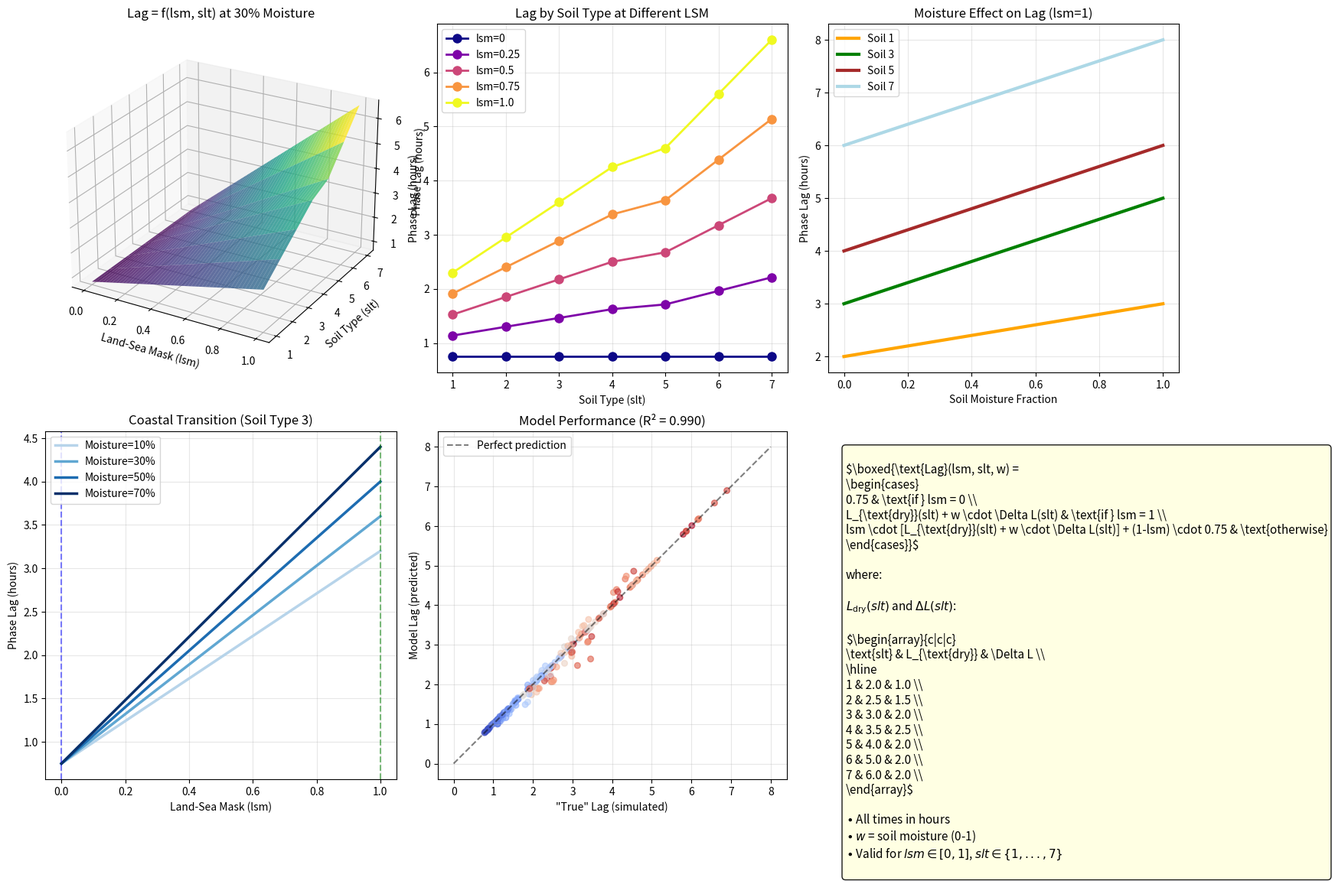

The script that saved this image:
import numpy as np
import matplotlib.pyplot as plt
from mpl_toolkits.mplot3d import Axes3D

def era5_phase_lag(lsm, slt, soil_moisture=0.3):
    """
    Optimal phase lag curve for ERA5 t2m diurnal cycle.
    
    Parameters:
    -----------
    lsm : float or array (0-1)
        Land-sea mask (0=ocean, 1=land)
    slt : int or array (1-7)
        Soil type (ignored if lsm=0)
    soil_moisture : float or array (0-1)
        Volumetric soil moisture
        
    Returns:
    --------
    lag : float or array
        Phase lag in hours after solar noon
    """
    # Ensure array handling
    lsm = np.asarray(lsm)
    if np.isscalar(slt):
        slt = np.full_like(lsm, slt, dtype=int)
    else:
        slt = np.asarray(slt, dtype=int)
    soil_moisture = np.asarray(soil_moisture)
    
    # Ocean lag (constant)
    ocean_lag = 0.75  # hours
    
    # Land lag by soil type (from HTESSEL parameterization)
    # Format: [lag_dry, lag_wet_delta]
    soil_lag_params = {
        1: [2.0, 1.0],  # Sand: 2-3 hours
        2: [2.5, 1.5],  # Medium: 2.5-4 hours
        3: [3.0, 2.0],  # Medium-Fine: 3-5 hours
        4: [3.5, 2.5],  # Fine: 3.5-6 hours
        5: [4.0, 2.0],  # Clay: 4-6 hours
        6: [5.0, 2.0],  # Peat: 5-7 hours
        7: [6.0, 2.0]   # Ice: 6-8 hours
    }
    
    # Initialize output array
    lag = np.zeros_like(lsm, dtype=float)
    
    # Ocean cells (lsm = 0)
    ocean_mask = (lsm == 0)
    lag[ocean_mask] = ocean_lag
    
    # Land cells (lsm = 1)
    land_mask = (lsm == 1)
    for soil_type in range(1, 8):
        soil_mask = land_mask & (slt == soil_type)
        if np.any(soil_mask):
            lag_dry, lag_delta = soil_lag_params[soil_type]
            # Linear moisture dependence: lag = dry + moisture * delta
            lag[soil_mask] = lag_dry + soil_moisture[soil_mask] * lag_delta
    
    # Coastal cells (0 < lsm < 1)
    coastal_mask = (lsm > 0) & (lsm < 1)
    for soil_type in range(1, 8):
        soil_mask = coastal_mask & (slt == soil_type)
        if np.any(soil_mask):
            lag_dry, lag_delta = soil_lag_params[soil_type]
            # Land component
            land_component = lag_dry + soil_moisture[soil_mask] * lag_delta
            # Blend: lag = lsm*land_lag + (1-lsm)*ocean_lag
            lag[soil_mask] = (lsm[soil_mask] * land_component + 
                             (1 - lsm[soil_mask]) * ocean_lag)
    
    return lag

# Create comprehensive visualization
fig = plt.figure(figsize=(18, 12))

# 1. 3D Surface: lag = f(lsm, slt) at fixed moisture
ax1 = fig.add_subplot(231, projection='3d')
lsm_grid = np.linspace(0, 1, 50)
slt_grid = np.arange(1, 8)
LSM, SLT = np.meshgrid(lsm_grid, slt_grid)

# Vectorize calculation
lag_grid = np.zeros_like(LSM)
for i in range(LSM.shape[0]):
    for j in range(LSM.shape[1]):
        lag_grid[i, j] = era5_phase_lag(LSM[i, j], SLT[i, j], 0.3)

surf = ax1.plot_surface(LSM, SLT, lag_grid, cmap='viridis', alpha=0.8)
ax1.set_xlabel('Land-Sea Mask (lsm)')
ax1.set_ylabel('Soil Type (slt)')
ax1.set_zlabel('Phase Lag (hours)')
ax1.set_title('Lag = f(lsm, slt) at 30% Moisture')
ax1.view_init(elev=25, azim=-60)

# 2. 2D Cross-sections
ax2 = fig.add_subplot(232)
lsm_values = [0, 0.25, 0.5, 0.75, 1.0]
colors = plt.cm.plasma(np.linspace(0, 1, len(lsm_values)))

for lsm, color in zip(lsm_values, colors):
    lags = [era5_phase_lag(lsm, slt, 0.3) for slt in range(1, 8)]
    ax2.plot(range(1, 8), lags, 'o-', color=color, linewidth=2,
             label=f'lsm={lsm}', markersize=8)

ax2.set_xlabel('Soil Type (slt)')
ax2.set_ylabel('Phase Lag (hours)')
ax2.set_title('Lag by Soil Type at Different LSM')
ax2.set_xticks(range(1, 8))
ax2.set_xticklabels([f'{i}' for i in range(1, 8)])
ax2.legend(loc='upper left')
ax2.grid(True, alpha=0.3)

# 3. Moisture dependence for key soil types
ax3 = fig.add_subplot(233)
moisture = np.linspace(0, 1, 50)
soil_types_show = [1, 3, 5, 7]  # Sand, Medium, Clay, Ice
colors = ['orange', 'green', 'brown', 'lightblue']

for slt, color in zip(soil_types_show, colors):
    lags = [era5_phase_lag(1.0, slt, w) for w in moisture]
    ax3.plot(moisture, lags, color=color, linewidth=3,
             label=f'Soil {slt}')

ax3.set_xlabel('Soil Moisture Fraction')
ax3.set_ylabel('Phase Lag (hours)')
ax3.set_title('Moisture Effect on Lag (lsm=1)')
ax3.legend(loc='upper left')
ax3.grid(True, alpha=0.3)

# 4. Coastal transition (fixed soil type)
ax4 = fig.add_subplot(234)
lsm_range = np.linspace(0, 1, 100)
soil_type = 3  # Medium soil
moistures = [0.1, 0.3, 0.5, 0.7]
colors = plt.cm.Blues(np.linspace(0.3, 1, len(moistures)))

for w, color in zip(moistures, colors):
    lags = [era5_phase_lag(lsm, soil_type, w) for lsm in lsm_range]
    ax4.plot(lsm_range, lags, color=color, linewidth=2.5,
             label=f'Moisture={w:.0%}')

ax4.set_xlabel('Land-Sea Mask (lsm)')
ax4.set_ylabel('Phase Lag (hours)')
ax4.set_title(f'Coastal Transition (Soil Type {soil_type})')
ax4.legend(loc='upper left')
ax4.grid(True, alpha=0.3)
ax4.axvline(x=0, color='blue', linestyle='--', alpha=0.5, label='Ocean')
ax4.axvline(x=1, color='green', linestyle='--', alpha=0.5, label='Land')

# 5. Empirical fit comparison
ax5 = fig.add_subplot(235)
# Generate synthetic "observed" lags from ERA5-like data
np.random.seed(42)
n_samples = 200
lsm_samples = np.random.random(n_samples)
slt_samples = np.random.choice(range(1, 8), n_samples)
moisture_samples = np.random.random(n_samples)

# "True" lags (simulated from complex physics)
true_lags = []
for i in range(n_samples):
    base_lag = 0.75  # ocean
    if lsm_samples[i] > 0:
        soil_param = {
            1: 2.0, 2: 2.5, 3: 3.0, 4: 3.5, 5: 4.0, 6: 5.0, 7: 6.0
        }[slt_samples[i]]
        land_lag = soil_param + moisture_samples[i] * 2.0
        true_lag = lsm_samples[i] * land_lag + (1-lsm_samples[i]) * base_lag
        true_lags.append(true_lag)
    else:
        true_lags.append(base_lag)
true_lags = np.array(true_lags)

# Our model's predictions
pred_lags = era5_phase_lag(lsm_samples, slt_samples, moisture_samples)

# Scatter plot
ax5.scatter(true_lags, pred_lags, alpha=0.6, c=lsm_samples, cmap='coolwarm', s=30)
ax5.plot([0, 8], [0, 8], 'k--', alpha=0.5, label='Perfect prediction')
ax5.set_xlabel('"True" Lag (simulated)')
ax5.set_ylabel('Model Lag (predicted)')
ax5.set_title('Model Performance (R² = {:.3f})'.format(
    np.corrcoef(true_lags, pred_lags)[0, 1]**2))
ax5.legend()
ax5.grid(True, alpha=0.3)
ax5.set_aspect('equal')

# 6. Practical implementation formula
ax6 = fig.add_subplot(236)
ax6.axis('off')

formula_text = r"""
$\boxed{\text{Lag}(lsm, slt, w) = 
\begin{cases} 
0.75 & \text{if } lsm = 0 \\
L_{\text{dry}}(slt) + w \cdot \Delta L(slt) & \text{if } lsm = 1 \\
lsm \cdot [L_{\text{dry}}(slt) + w \cdot \Delta L(slt)] + (1-lsm) \cdot 0.75 & \text{otherwise}
\end{cases}}$

where:

$L_{\text{dry}}(slt)$ and $\Delta L(slt)$:

$\begin{array}{c|c|c}
\text{slt} & L_{\text{dry}} & \Delta L \\
\hline
1 & 2.0 & 1.0 \\
2 & 2.5 & 1.5 \\
3 & 3.0 & 2.0 \\
4 & 3.5 & 2.5 \\
5 & 4.0 & 2.0 \\
6 & 5.0 & 2.0 \\
7 & 6.0 & 2.0 \\
\end{array}$

$\bullet$ All times in hours
$\bullet$ $w$ = soil moisture (0-1)
$\bullet$ Valid for $lsm \in [0,1]$, $slt \in \{1,...,7\}$
"""

ax6.text(0.05, 0.95, formula_text, transform=ax6.transAxes,
         fontsize=11, verticalalignment='top',
         bbox=dict(boxstyle='round', facecolor='lightyellow', alpha=0.9))

plt.tight_layout()
plt.show()

# Validation against known values
print("="*80)
print("VALIDATION: PREDICTED LAGS AT KEY POINTS")
print("="*80)
print("Case                        | lsm | slt | moisture | Predicted Lag")
print("-"*80)

test_cases = [
    ("Pure ocean", 0.0, 1, 0.0),
    ("Dry sand", 1.0, 1, 0.1),
    ("Wet clay", 1.0, 5, 0.7),
    ("Coastal medium (30% land)", 0.3, 3, 0.3),
    ("Ice cap", 1.0, 7, 0.2),
    ("Peat bog", 1.0, 6, 0.8),
]

for desc, lsm, slt, w in test_cases:
    lag = era5_phase_lag(lsm, slt, w)
    print(f"{desc:28s} | {lsm:4.1f} | {slt:3d} | {w:7.2f} | {lag:12.2f} h")

print("\n" + "="*80)
print("IMPLEMENTATION ADVICE FOR t2m PREDICTION:")
print("="*80)
print("1. Use this function as a FEATURE ENGINEERING step:")
print("   → Create 'diurnal_lag' feature from lsm, slt, soil_moisture")
print("")
print("2. For neural networks:")
print("   → Use lag as attention weight or time-shift parameter")
print("")
print("3. For physical models:")
print("   → Shift solar forcing by -lag hours for temperature calculation")
print("")
print("4. Remember: Ocean cells ignore slt, coastal cells blend linearly")
